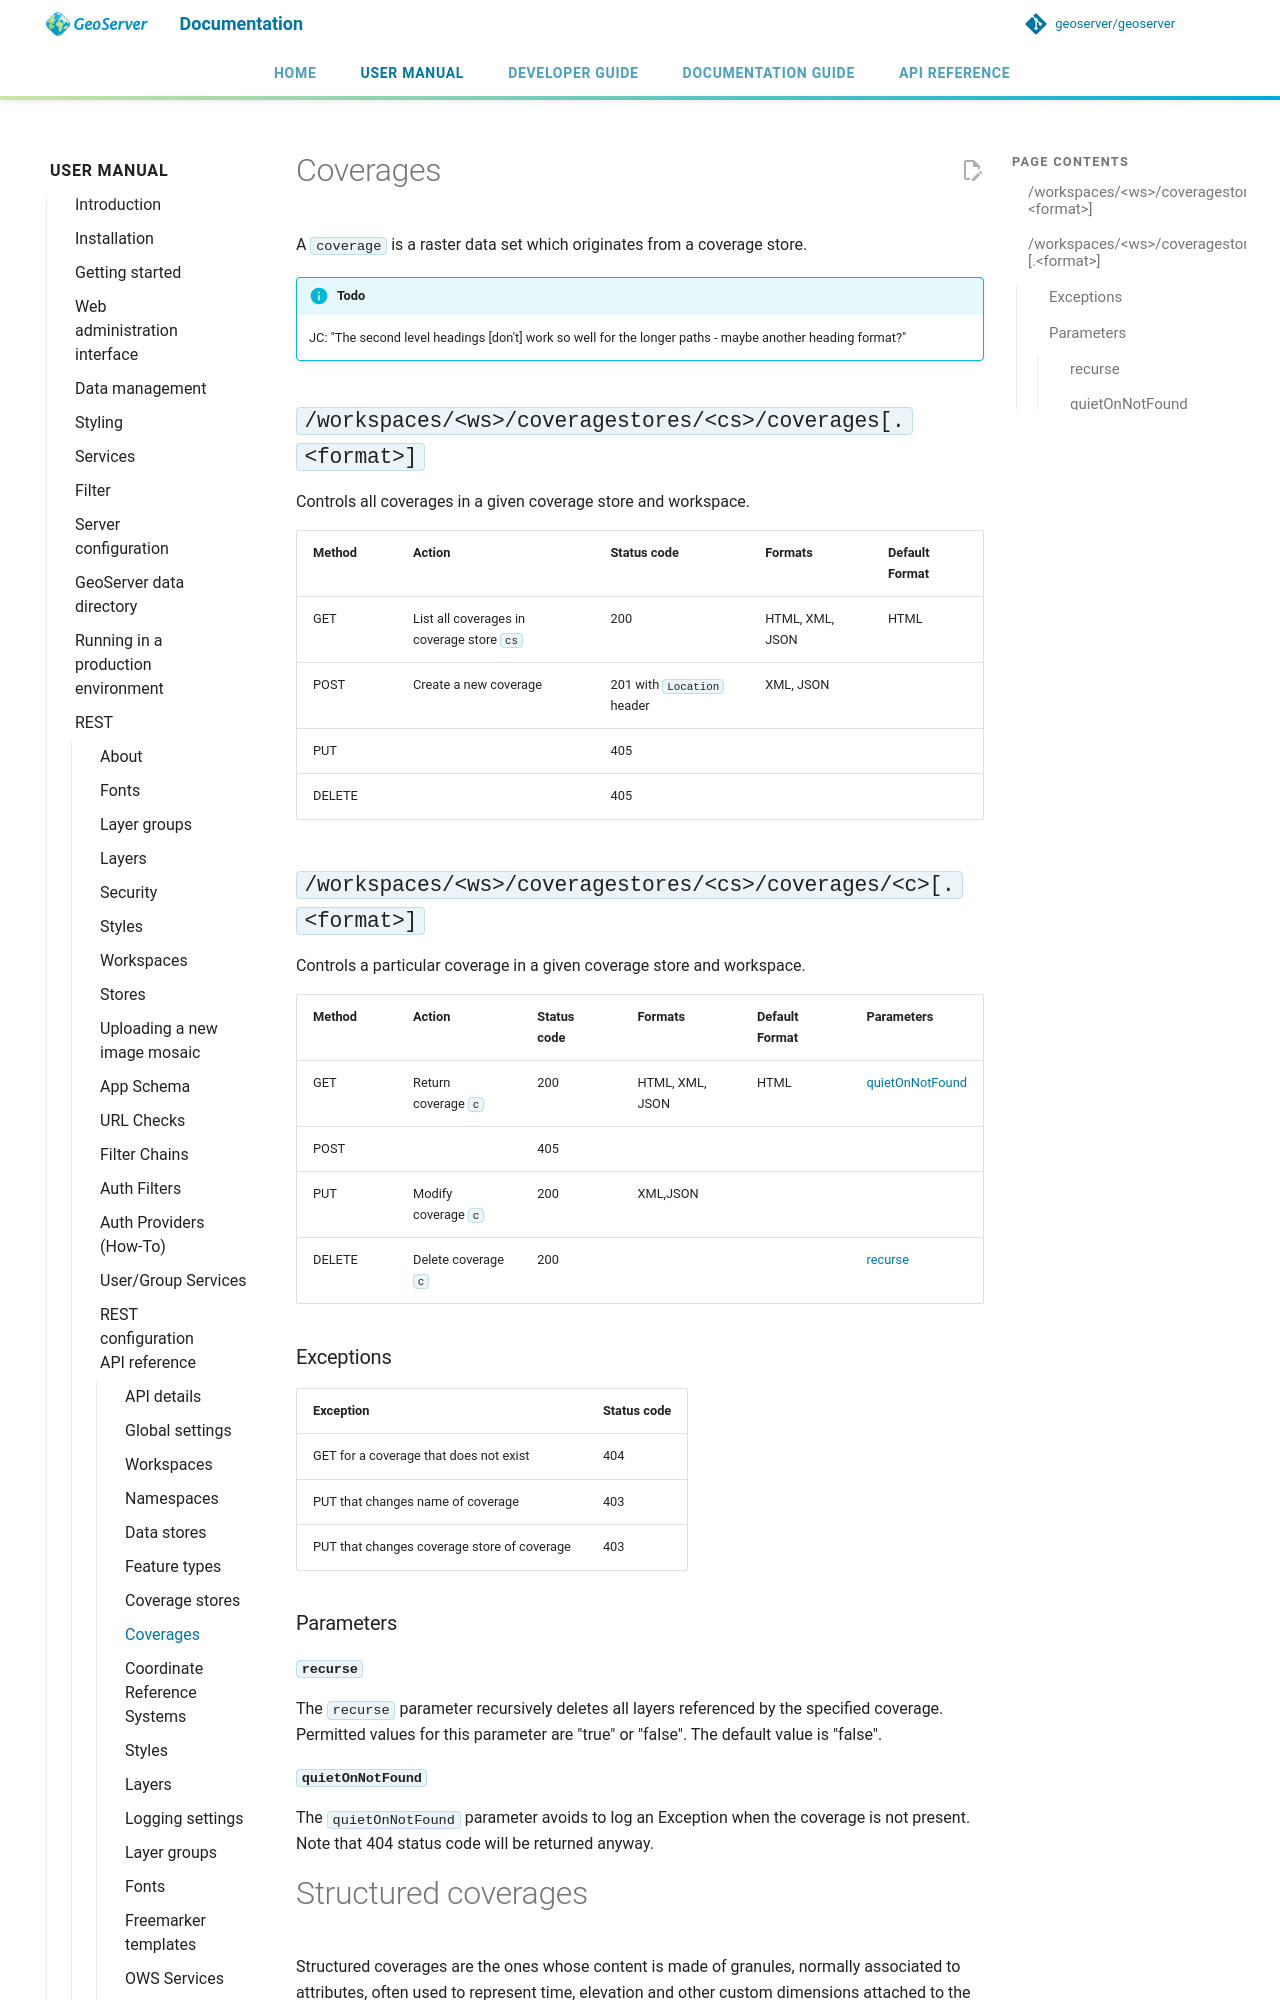

repository: petersmythe/geoserver · page: latest/en/user/rest/api/coverages/index.html · generator: mkdocs

# Coverages

A `coverage` is a raster data set which originates from a coverage store.

!!! info "Todo"
    JC: "The second level headings [don't] work so well for the longer paths - maybe another heading format?"

## `/workspaces/<ws>/coveragestores/<cs>/coverages[.<format>]`

Controls all coverages in a given coverage store and workspace.

| Method | Action | Status code | Formats | Default Format |
|----|----|----|----|----|
| GET | List all coverages in coverage store `cs` | 200 | HTML, XML, JSON | HTML |
| POST | Create a new coverage | 201 with `Location` header | XML, JSON |  |
| PUT |  | 405 |  |  |
| DELETE |  | 405 |  |  |

## `/workspaces/<ws>/coveragestores/<cs>/coverages/<c>[.<format>]`

Controls a particular coverage in a given coverage store and workspace.

| Method | Action | Status code | Formats | Default Format | Parameters |
|----|----|----|----|----|----|
| GET | Return coverage `c` | 200 | HTML, XML, JSON | HTML | [quietOnNotFound](#rest_api_coverages_quietOnNotFound) |
| POST |  | 405 |  |  |  |
| PUT | Modify coverage `c` | 200 | XML,JSON |  |  |
| DELETE | Delete coverage `c` | 200 |  |  | [recurse](#rest_api_coverages_recurse) |

### Exceptions

| Exception                                   | Status code |
|---------------------------------------------|-------------|
| GET for a coverage that does not exist      | 404         |
| PUT that changes name of coverage           | 403         |
| PUT that changes coverage store of coverage | 403         |

### Parameters

#### `recurse` {: #rest_api_coverages_recurse }

The `recurse` parameter recursively deletes all layers referenced by the specified coverage. Permitted values for this parameter are "true" or "false". The default value is "false".

#### `quietOnNotFound` {: #rest_api_coverages_quietOnNotFound }

The `quietOnNotFound` parameter avoids to log an Exception when the coverage is not present. Note that 404 status code will be returned anyway.
